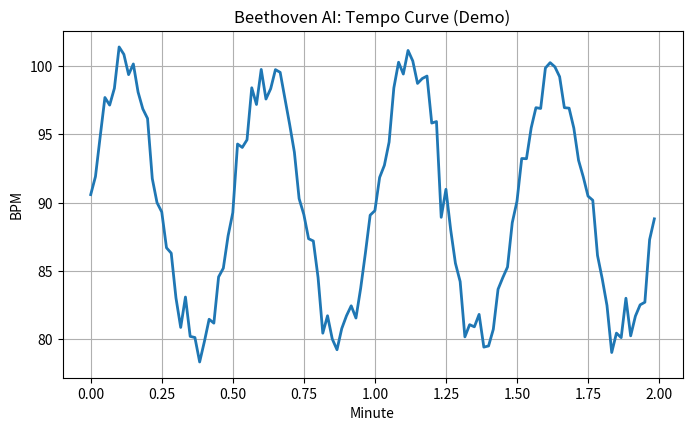

The matplotlib source for this figure:
import os
import numpy as np
import matplotlib.pyplot as plt

# --- Parameters ---
duration_seconds = 120            # 2 minutes
fps = 1                            # samples per second
save_png = True                    # set False to skip PNG export
out_dir = "charts"                 # where to save the PNG
png_name = "tempo_curve.png"       # file name for the chart

np.random.seed(42)                 # reproducibility


# --- Generate a synthetic tempo curve ---
t = np.arange(0, duration_seconds, 1.0 / fps)     # time axis in seconds

# Baseline tempo that gently varies with a slow sine modulation
baseline_bpm = 90 + 10 * np.sin(2 * np.pi * t / 30.0)  # bpm swings ~80-100 over ~30s cycles

# Add small random fluctuations to feel more "human"
noise = np.random.normal(loc=0.0, scale=1.2, size=t.shape)
bpm = baseline_bpm + noise

# Keep tempos within a reasonable musical range
bpm = np.clip(bpm, 60, 140)

# Convert time axis to minutes for a cleaner x-label
minutes = t / 60.0
len(minutes), len(bpm)


# --- Plot the tempo curve ---
plt.figure(figsize=(8, 4.5))
plt.plot(minutes, bpm, linewidth=2)
plt.title("Beethoven AI: Tempo Curve (Demo)")
plt.xlabel("Minute")
plt.ylabel("BPM")
plt.grid(True)

# Optional save
if save_png:
    os.makedirs(out_dir, exist_ok=True)
    out_path = os.path.join(out_dir, png_name)
    plt.savefig(out_path, dpi=200, bbox_inches="tight")
    print(f"Saved PNG to: {out_path}")

plt.show()
